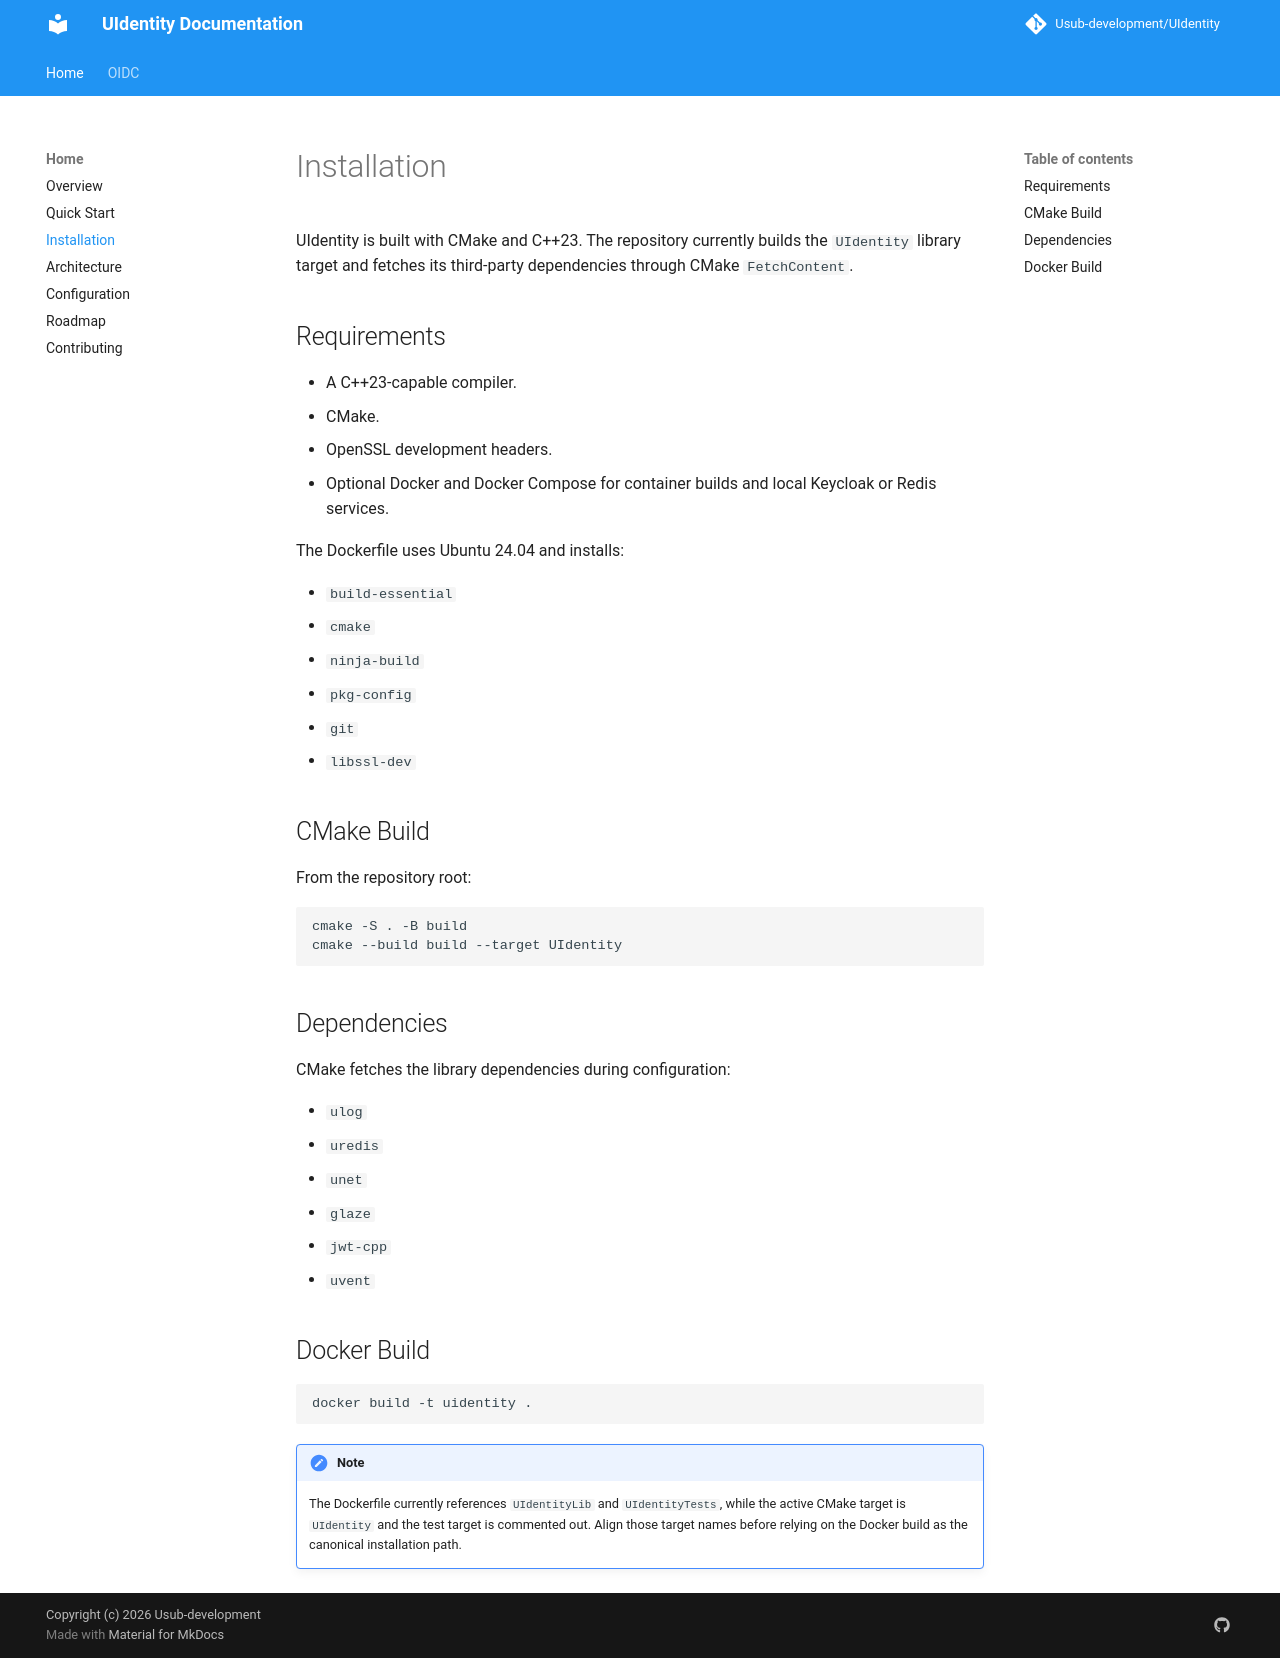

repository: Usub-Foundation/UIdentity · page: installation/index.html · generator: mkdocs

# Installation

UIdentity is built with CMake and C++23. The repository currently builds the `UIdentity` library target and fetches its third-party dependencies through CMake `FetchContent`.

## Requirements

- A C++23-capable compiler.
- CMake.
- OpenSSL development headers.
- Optional Docker and Docker Compose for container builds and local Keycloak or Redis services.

The Dockerfile uses Ubuntu 24.04 and installs:

- `build-essential`
- `cmake`
- `ninja-build`
- `pkg-config`
- `git`
- `libssl-dev`

## CMake Build

From the repository root:

```bash
cmake -S . -B build
cmake --build build --target UIdentity
```

## Dependencies

CMake fetches the library dependencies during configuration:

- `ulog`
- `uredis`
- `unet`
- `glaze`
- `jwt-cpp`
- `uvent`

## Docker Build

```bash
docker build -t uidentity .
```

!!! note
    The Dockerfile currently references `UIdentityLib` and `UIdentityTests`, while the active CMake target is `UIdentity` and the test target is commented out. Align those target names before relying on the Docker build as the canonical installation path.
